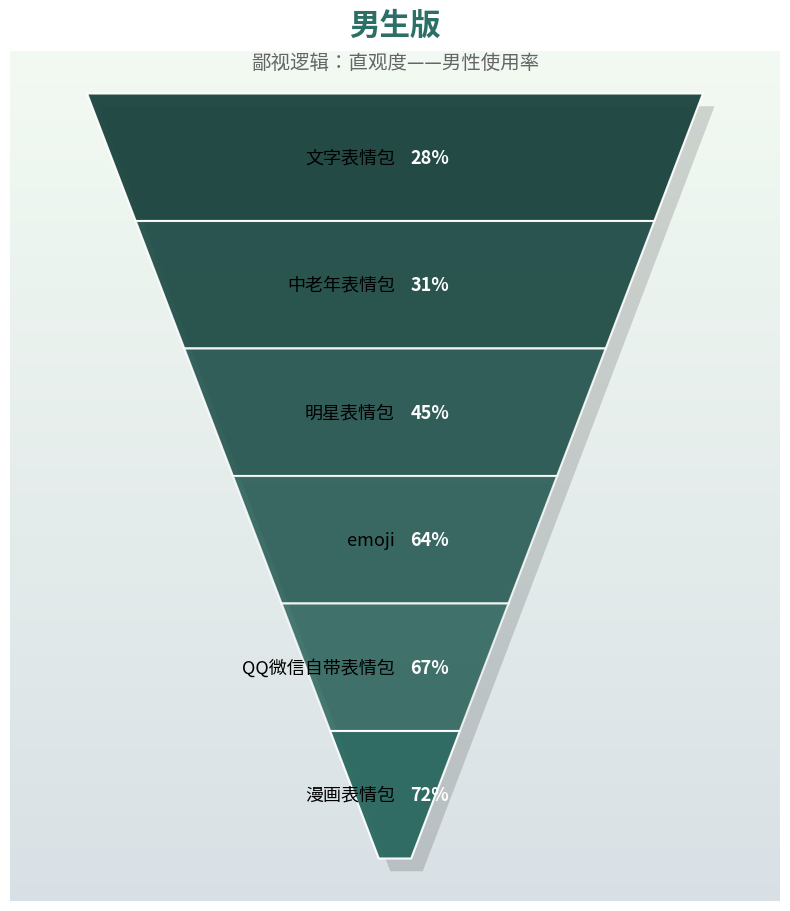

Reproduce this figure in Python.
import matplotlib.pyplot as plt
from matplotlib.patches import Polygon
import numpy as np

# 标签和数据（对应男生版 鄙视逻辑：直观度——男性使用率 数据）
labels = [
    "文字表情包", "中老年表情包", "明星表情包", 
    "emoji", "QQ微信自带表情包", "漫画表情包"
]
values = [28, 31, 45, 64, 67, 72]

# 生成渐变色系
def get_gradient_colors(base_color, num_layers, lightness_range=(0.6, 1.0)):
    """生成从深到浅的渐变色"""
    from matplotlib.colors import LinearSegmentedColormap
    import matplotlib.colors as mcolors
    
    # 将十六进制颜色转换为RGB
    rgb = mcolors.hex2color(base_color)
    
    # 创建渐变色映射
    cmap = LinearSegmentedColormap.from_list(
        f'custom_{base_color}', 
        [(rgb[0]*lightness_range[0], rgb[1]*lightness_range[0], rgb[2]*lightness_range[0]), 
         (rgb[0]*lightness_range[1], rgb[1]*lightness_range[1], rgb[2]*lightness_range[1])]
    )
    
    return [cmap(i/num_layers) for i in range(num_layers)]

# 使用绿色系作为基础
base_color = '#2c6f66'
colors = get_gradient_colors(base_color, len(labels))

# 图形参数
num_layers = len(labels)
fig, ax = plt.subplots(figsize=(8, 10))
ax.set_xlim(0, 1)
ax.set_ylim(0, 1)
ax.axis('off')

# 底部顶点坐标
bottom_x = 0.5
bottom_y = 0.05

# 顶部宽度（整个倒三角上边）
top_left = (0.1, 0.95)
top_right = (0.9, 0.95)

# 每层高度（均分）
layer_height = (top_left[1] - bottom_y) / num_layers

# 绘制背景渐变
gradient_bg = np.zeros((100, 100, 3))
for i in range(100):
    for j in range(100):
        y_norm = i / 100
        # 背景色从浅绿到更浅的绿
        gradient_bg[i, j] = [0.95 - y_norm*0.1, 0.98 - y_norm*0.1, 0.95 - y_norm*0.05]
ax.imshow(gradient_bg, extent=[0, 1, 0, 1], aspect='auto', zorder=0)

# 添加阴影效果
shadow_offset = 0.015
for i in range(num_layers):
    # 顶部 y 和 底部 y
    y_top = top_left[1] - i * layer_height
    y_bottom = top_left[1] - (i + 1) * layer_height

    # 计算对应高度下三角左右边界的 x 坐标
    x_left_top = top_left[0] + (bottom_x - top_left[0]) * (top_left[1] - y_top) / top_left[1]
    x_right_top = top_right[0] - (top_right[0] - bottom_x) * (top_right[1] - y_top) / top_right[1]
    x_left_bottom = top_left[0] + (bottom_x - top_left[0]) * (top_left[1] - y_bottom) / top_left[1]
    x_right_bottom = top_right[0] - (top_right[0] - bottom_x) * (top_right[1] - y_bottom) / top_right[1]

    # 构造阴影形状
    shadow_points = [
        (x_left_top + shadow_offset, y_top - shadow_offset),
        (x_right_top + shadow_offset, y_top - shadow_offset),
        (x_right_bottom + shadow_offset, y_bottom - shadow_offset),
        (x_left_bottom + shadow_offset, y_bottom - shadow_offset)
    ]
    shadow = Polygon(shadow_points, closed=True, facecolor='black', alpha=0.15, zorder=i+1)
    ax.add_patch(shadow)

# 绘制主图表
for i in range(num_layers):
    # 顶部 y 和 底部 y
    y_top = top_left[1] - i * layer_height
    y_bottom = top_left[1] - (i + 1) * layer_height

    # 计算对应高度下三角左右边界的 x 坐标
    x_left_top = top_left[0] + (bottom_x - top_left[0]) * (top_left[1] - y_top) / top_left[1]
    x_right_top = top_right[0] - (top_right[0] - bottom_x) * (top_right[1] - y_top) / top_right[1]
    x_left_bottom = top_left[0] + (bottom_x - top_left[0]) * (top_left[1] - y_bottom) / top_left[1]
    x_right_bottom = top_right[0] - (top_right[0] - bottom_x) * (top_right[1] - y_bottom) / top_right[1]

    # 构造梯形/三角带形状
    points = [
        (x_left_top, y_top),
        (x_right_top, y_top),
        (x_right_bottom, y_bottom),
        (x_left_bottom, y_bottom)
    ]
    
    # 添加轻微的透明度变化，使底部更明显
    alpha = 0.95 - i * 0.03 if i < num_layers - 1 else 0.95
    tri = Polygon(points, closed=True, facecolor=colors[i], edgecolor='white', linewidth=1.5, alpha=alpha, zorder=i+2)
    ax.add_patch(tri)

    # 在每层中间写文字
    y_text = (y_top + y_bottom) / 2
    ax.text(0.5, y_text, f"{labels[i]}", 
            color='black', ha='right', va='center', fontsize=13, fontweight='medium',
            transform=ax.transAxes, zorder=10)
    
    # 添加百分比标签
    ax.text(0.52, y_text, f"{values[i]}%", 
            color='white', ha='left', va='center', fontsize=13, fontweight='bold',
            transform=ax.transAxes, zorder=10)

# 添加新的标题相关文字，按照男生版需求调整标题、副标题内容
plt.text(0.5, 1.02, "男生版", ha='center', fontsize=22, weight='bold', color=base_color, transform=ax.transAxes)
plt.text(0.5, 0.98, "鄙视逻辑：直观度——男性使用率", ha='center', fontsize=14, color='#666666', transform=ax.transAxes)

# 调整布局
plt.tight_layout()
plt.subplots_adjust(top=0.9, bottom=0.05)
plt.show()
